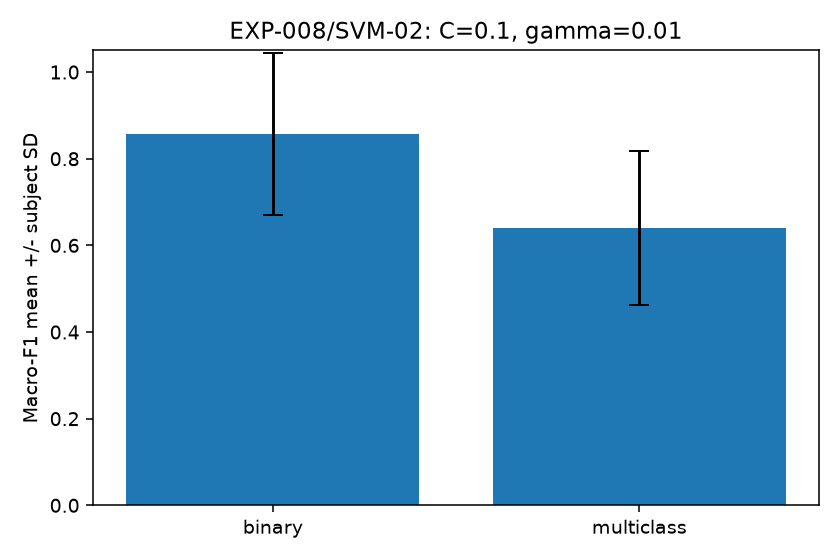

The data file committed next to this chart (first rows):
task, macro_f1_mean, macro_f1_std, balanced_accuracy_mean, balanced_accuracy_std
binary, 0.857, 0.1863, 0.8759, 0.1638
multiclass, 0.6396, 0.1774, 0.6736, 0.1632
